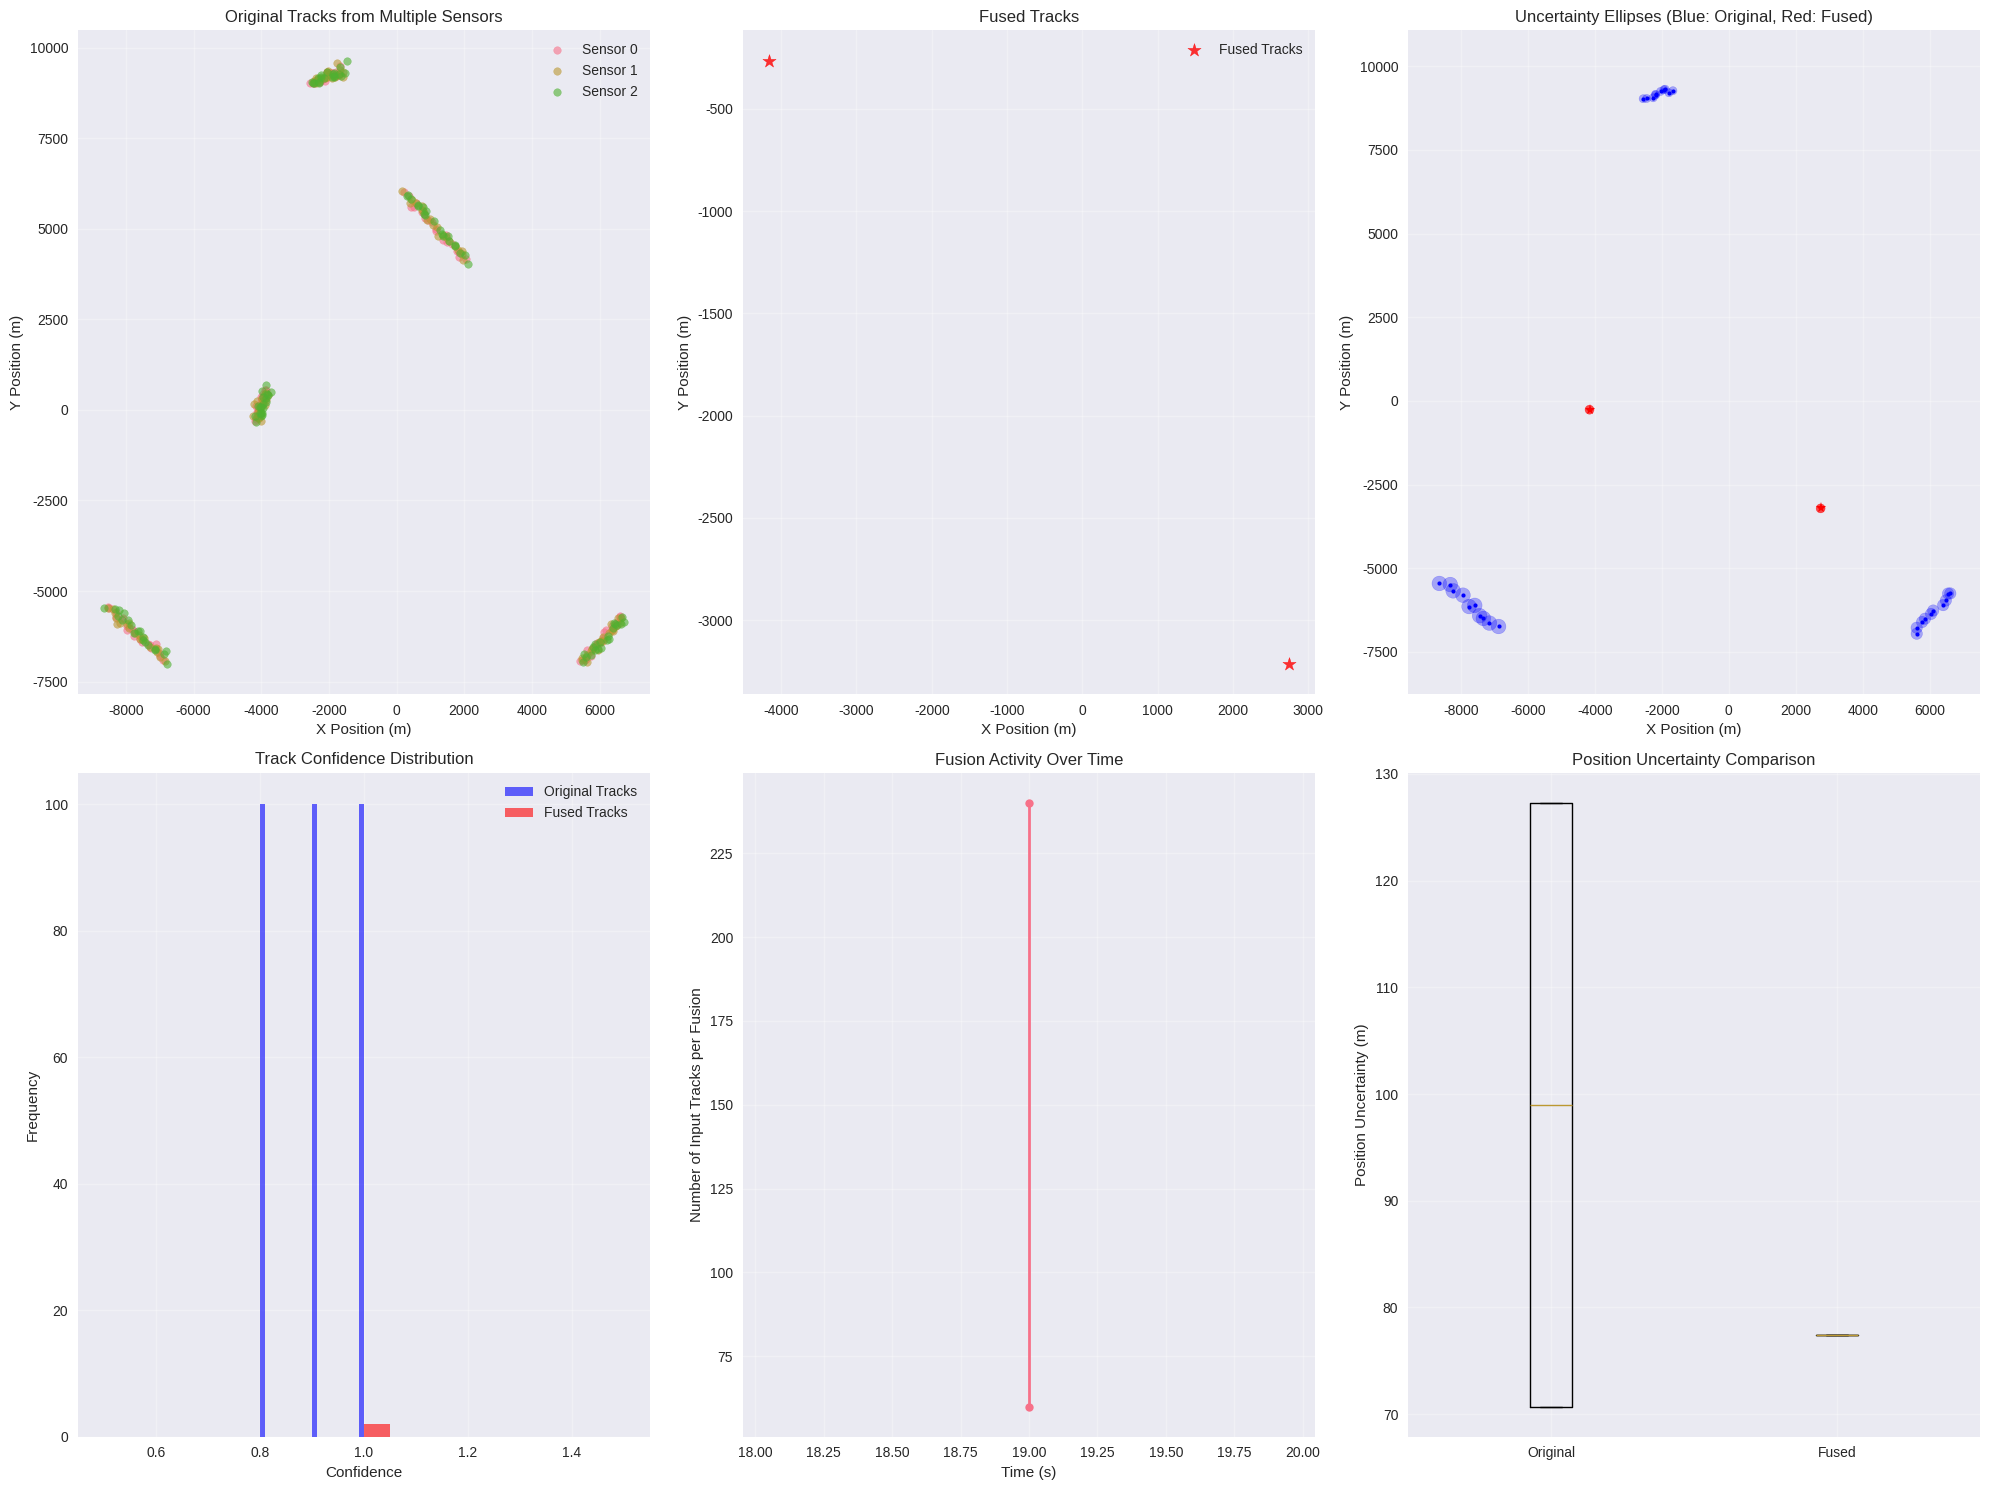
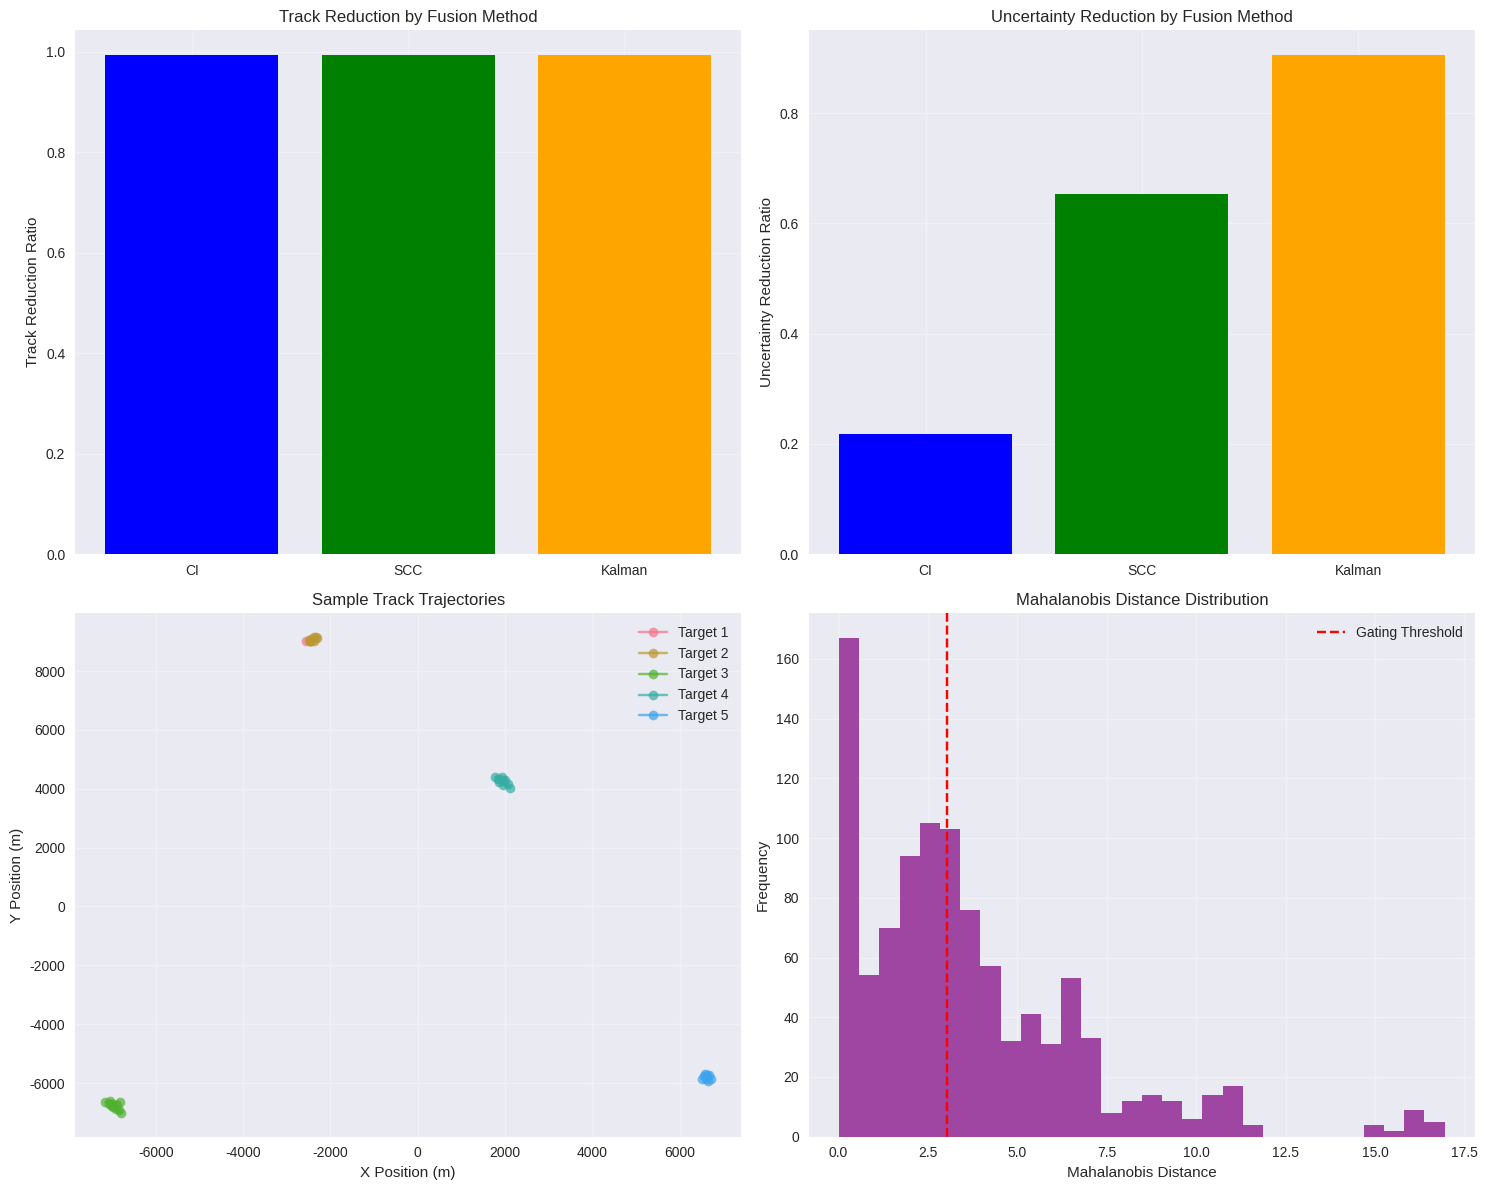

Write Python code to recreate these figures, in order.
import numpy as np
import matplotlib.pyplot as plt
from scipy.linalg import inv
from scipy.stats import chi2
import pandas as pd
from dataclasses import dataclass
from typing import List, Tuple, Optional
import seaborn as sns

# Set style for better plots
plt.style.use('seaborn-v0_8')
sns.set_palette("husl")

@dataclass
class Track:
    """Represents a radar track with state and covariance"""
    id: int
    sensor_id: int
    timestamp: float
    state: np.ndarray  # [x, y, vx, vy]
    covariance: np.ndarray  # 4x4 covariance matrix
    confidence: float

class TrackToTrackFusion:
    """
    Track-to-Track Fusion system for defense radar
    Implements multiple fusion algorithms including:
    - Covariance Intersection (CI)
    - Simple Convex Combination (SCC)
    - Kalman Filter based fusion
    """
    
    def __init__(self, gate_threshold: float = 9.21):  # Chi-square threshold for 95% confidence
        self.gate_threshold = gate_threshold
        self.fusion_history = []
        
    def mahalanobis_distance(self, track1: Track, track2: Track) -> float:
        """
        Calculate Mahalanobis distance between two tracks
        Used for gating and association
        """
        state_diff = track1.state - track2.state
        combined_cov = track1.covariance + track2.covariance
        
        try:
            inv_cov = inv(combined_cov)
            distance = np.sqrt(state_diff.T @ inv_cov @ state_diff)
            return distance
        except np.linalg.LinAlgError:
            return float('inf')
    
    def chi_square_gate(self, track1: Track, track2: Track) -> bool:
        """
        Chi-square gating test for track association
        Returns True if tracks should be associated
        """
        state_diff = track1.state - track2.state
        combined_cov = track1.covariance + track2.covariance
        
        try:
            inv_cov = inv(combined_cov)
            chi_square_stat = state_diff.T @ inv_cov @ state_diff
            return chi_square_stat <= self.gate_threshold
        except np.linalg.LinAlgError:
            return False
    
    def covariance_intersection(self, track1: Track, track2: Track, omega: float = None) -> Track:
        """
        Covariance Intersection fusion algorithm
        Handles unknown correlations between tracks
        """
        if omega is None:
            # Optimal omega calculation
            P1_inv = inv(track1.covariance)
            P2_inv = inv(track2.covariance)
            
            # Simplified omega calculation (can be optimized further)
            trace1 = np.trace(P1_inv)
            trace2 = np.trace(P2_inv)
            omega = trace1 / (trace1 + trace2)
        
        # Fused covariance
        P1_inv = inv(track1.covariance)
        P2_inv = inv(track2.covariance)
        P_fused_inv = omega * P1_inv + (1 - omega) * P2_inv
        P_fused = inv(P_fused_inv)
        
        # Fused state
        x_fused = P_fused @ (omega * P1_inv @ track1.state + 
                            (1 - omega) * P2_inv @ track2.state)
        
        # Create fused track
        fused_track = Track(
            id=max(track1.id, track2.id),
            sensor_id=-1,  # Indicates fused track
            timestamp=max(track1.timestamp, track2.timestamp),
            state=x_fused,
            covariance=P_fused,
            confidence=min(track1.confidence + track2.confidence, 1.0)
        )
        
        return fused_track
    
    def simple_convex_combination(self, track1: Track, track2: Track) -> Track:
        """
        Simple Convex Combination fusion
        Weight based on inverse covariance determinant
        """
        det1 = np.linalg.det(track1.covariance)
        det2 = np.linalg.det(track2.covariance)
        
        # Weights based on inverse determinant (smaller covariance gets higher weight)
        w1 = (1/det1) / (1/det1 + 1/det2)
        w2 = 1 - w1
        
        # Fused state
        x_fused = w1 * track1.state + w2 * track2.state
        
        # Fused covariance (simplified)
        P_fused = w1**2 * track1.covariance + w2**2 * track2.covariance
        
        fused_track = Track(
            id=max(track1.id, track2.id),
            sensor_id=-1,
            timestamp=max(track1.timestamp, track2.timestamp),
            state=x_fused,
            covariance=P_fused,
            confidence=w1 * track1.confidence + w2 * track2.confidence
        )
        
        return fused_track
    
    def kalman_fusion(self, track1: Track, track2: Track) -> Track:
        """
        Kalman Filter based fusion assuming independent tracks
        """
        # Measurement model (identity matrix for direct state measurement)
        H = np.eye(4)
        
        # Track 1 as prediction, Track 2 as measurement
        x_pred = track1.state
        P_pred = track1.covariance
        
        z = track2.state
        R = track2.covariance
        
        # Innovation
        y = z - H @ x_pred
        S = H @ P_pred @ H.T + R
        
        # Kalman gain
        K = P_pred @ H.T @ inv(S)
        
        # Update
        x_fused = x_pred + K @ y
        P_fused = (np.eye(4) - K @ H) @ P_pred
        
        fused_track = Track(
            id=max(track1.id, track2.id),
            sensor_id=-1,
            timestamp=max(track1.timestamp, track2.timestamp),
            state=x_fused,
            covariance=P_fused,
            confidence=min(track1.confidence + track2.confidence, 1.0)
        )
        
        return fused_track
    
    def fuse_tracks(self, tracks: List[Track], method: str = 'CI') -> List[Track]:
        """
        Main fusion function that processes multiple tracks
        """
        if len(tracks) < 2:
            return tracks
        
        fused_tracks = []
        used_indices = set()
        
        for i in range(len(tracks)):
            if i in used_indices:
                continue
                
            current_track = tracks[i]
            associated_tracks = [current_track]
            
            for j in range(i + 1, len(tracks)):
                if j in used_indices:
                    continue
                    
                if self.chi_square_gate(current_track, tracks[j]):
                    associated_tracks.append(tracks[j])
                    used_indices.add(j)
            
            used_indices.add(i)
            
            # Fuse associated tracks
            if len(associated_tracks) > 1:
                fused = associated_tracks[0]
                for track in associated_tracks[1:]:
                    if method == 'CI':
                        fused = self.covariance_intersection(fused, track)
                    elif method == 'SCC':
                        fused = self.simple_convex_combination(fused, track)
                    elif method == 'Kalman':
                        fused = self.kalman_fusion(fused, track)
                
                fused_tracks.append(fused)
                
                # Store fusion history
                self.fusion_history.append({
                    'timestamp': max(t.timestamp for t in associated_tracks),
                    'method': method,
                    'input_tracks': len(associated_tracks),
                    'mahalanobis_distance': self.mahalanobis_distance(associated_tracks[0], associated_tracks[1]) if len(associated_tracks) == 2 else 0
                })
            else:
                fused_tracks.append(current_track)
        
        return fused_tracks

def generate_sample_dataset(n_sensors: int = 3, n_targets: int = 5, n_timesteps: int = 20) -> List[Track]:
    """
    Generate sample radar track dataset with realistic parameters
    """
    np.random.seed(42)  # For reproducibility
    tracks = []
    track_id = 0
    
    # True target positions and velocities
    true_targets = []
    for i in range(n_targets):
        true_targets.append({
            'initial_pos': np.random.uniform(-10000, 10000, 2),  # meters
            'velocity': np.random.uniform(-100, 100, 2)  # m/s
        })
    
    for timestep in range(n_timesteps):
        timestamp = timestep * 1.0  # 1 second intervals
        
        for target_idx, target in enumerate(true_targets):
            # True position at this timestep
            true_pos = target['initial_pos'] + target['velocity'] * timestamp
            true_state = np.concatenate([true_pos, target['velocity']])
            
            for sensor_id in range(n_sensors):
                # Add sensor-specific noise and bias
                pos_noise_std = 50 + sensor_id * 20  # Different accuracy per sensor
                vel_noise_std = 5 + sensor_id * 2
                
                # Position bias per sensor
                pos_bias = np.array([sensor_id * 30, sensor_id * 20])
                
                # Measured state with noise and bias
                pos_noise = np.random.normal(0, pos_noise_std, 2)
                vel_noise = np.random.normal(0, vel_noise_std, 2)
                
                measured_pos = true_pos + pos_noise + pos_bias
                measured_vel = target['velocity'] + vel_noise
                measured_state = np.concatenate([measured_pos, measured_vel])
                
                # Covariance matrix (sensor dependent)
                pos_var = pos_noise_std**2
                vel_var = vel_noise_std**2
                covariance = np.diag([pos_var, pos_var, vel_var, vel_var])
                
                # Add some correlation between position and velocity
                covariance[0, 2] = covariance[2, 0] = pos_var * vel_var * 0.1
                covariance[1, 3] = covariance[3, 1] = pos_var * vel_var * 0.1
                
                track = Track(
                    id=track_id,
                    sensor_id=sensor_id,
                    timestamp=timestamp,
                    state=measured_state,
                    covariance=covariance,
                    confidence=0.7 + 0.1 * (3 - sensor_id)  # Better sensors have higher confidence
                )
                
                tracks.append(track)
                track_id += 1
    
    return tracks

def analyze_fusion_performance(original_tracks: List[Track], fused_tracks: List[Track]) -> dict:
    """
    Analyze the performance of track fusion
    """
    results = {
        'original_count': len(original_tracks),
        'fused_count': len(fused_tracks),
        'reduction_ratio': (len(original_tracks) - len(fused_tracks)) / len(original_tracks),
        'avg_confidence_original': np.mean([t.confidence for t in original_tracks]),
        'avg_confidence_fused': np.mean([t.confidence for t in fused_tracks]),
        'avg_position_uncertainty_original': np.mean([np.sqrt(np.trace(t.covariance[:2, :2])) for t in original_tracks]),
        'avg_position_uncertainty_fused': np.mean([np.sqrt(np.trace(t.covariance[:2, :2])) for t in fused_tracks])
    }
    
    return results

def plot_results(tracks: List[Track], fused_tracks: List[Track], fusion_system: TrackToTrackFusion):
    """
    Create comprehensive plots for track fusion analysis
    """
    fig = plt.figure(figsize=(20, 15))
    
    # Plot 1: Track positions before fusion
    plt.subplot(2, 3, 1)
    sensors = {}
    for track in tracks:
        if track.sensor_id not in sensors:
            sensors[track.sensor_id] = {'x': [], 'y': []}
        sensors[track.sensor_id]['x'].append(track.state[0])
        sensors[track.sensor_id]['y'].append(track.state[1])
    
    for sensor_id, data in sensors.items():
        plt.scatter(data['x'], data['y'], label=f'Sensor {sensor_id}', alpha=0.6, s=30)
    
    plt.xlabel('X Position (m)')
    plt.ylabel('Y Position (m)')
    plt.title('Original Tracks from Multiple Sensors')
    plt.legend()
    plt.grid(True, alpha=0.3)
    
    # Plot 2: Fused track positions
    plt.subplot(2, 3, 2)
    fused_x = [track.state[0] for track in fused_tracks]
    fused_y = [track.state[1] for track in fused_tracks]
    
    plt.scatter(fused_x, fused_y, c='red', s=100, alpha=0.8, marker='*', label='Fused Tracks')
    plt.xlabel('X Position (m)')
    plt.ylabel('Y Position (m)')
    plt.title('Fused Tracks')
    plt.legend()
    plt.grid(True, alpha=0.3)
    
    # Plot 3: Uncertainty ellipses comparison
    plt.subplot(2, 3, 3)
    
    # Plot original track uncertainties
    for i, track in enumerate(tracks[::10]):  # Sample every 10th track to avoid clutter
        pos = track.state[:2]
        cov = track.covariance[:2, :2]
        
        # Eigenvalues and eigenvectors for ellipse
        eigenvals, eigenvecs = np.linalg.eigh(cov)
        angle = np.arctan2(eigenvecs[1, 0], eigenvecs[0, 0])
        
        # 95% confidence ellipse
        width, height = 2 * np.sqrt(5.991 * eigenvals)
        
        ellipse = plt.matplotlib.patches.Ellipse(pos, width, height, 
                                               angle=np.degrees(angle), 
                                               alpha=0.3, color='blue')
        plt.gca().add_patch(ellipse)
        plt.plot(pos[0], pos[1], 'bo', markersize=3)
    
    # Plot fused track uncertainties
    for track in fused_tracks:
        pos = track.state[:2]
        cov = track.covariance[:2, :2]
        
        eigenvals, eigenvecs = np.linalg.eigh(cov)
        angle = np.arctan2(eigenvecs[1, 0], eigenvecs[0, 0])
        width, height = 2 * np.sqrt(5.991 * eigenvals)
        
        ellipse = plt.matplotlib.patches.Ellipse(pos, width, height, 
                                               angle=np.degrees(angle), 
                                               alpha=0.7, color='red')
        plt.gca().add_patch(ellipse)
        plt.plot(pos[0], pos[1], 'r*', markersize=8)
    
    plt.xlabel('X Position (m)')
    plt.ylabel('Y Position (m)')
    plt.title('Uncertainty Ellipses (Blue: Original, Red: Fused)')
    plt.axis('equal')
    plt.grid(True, alpha=0.3)
    
    # Plot 4: Confidence comparison
    plt.subplot(2, 3, 4)
    original_conf = [track.confidence for track in tracks]
    fused_conf = [track.confidence for track in fused_tracks]
    
    plt.hist(original_conf, bins=20, alpha=0.6, label='Original Tracks', color='blue')
    plt.hist(fused_conf, bins=20, alpha=0.6, label='Fused Tracks', color='red')
    plt.xlabel('Confidence')
    plt.ylabel('Frequency')
    plt.title('Track Confidence Distribution')
    plt.legend()
    plt.grid(True, alpha=0.3)
    
    # Plot 5: Fusion statistics over time
    plt.subplot(2, 3, 5)
    if fusion_system.fusion_history:
        timestamps = [h['timestamp'] for h in fusion_system.fusion_history]
        input_tracks = [h['input_tracks'] for h in fusion_system.fusion_history]
        
        plt.plot(timestamps, input_tracks, 'o-', linewidth=2, markersize=6)
        plt.xlabel('Time (s)')
        plt.ylabel('Number of Input Tracks per Fusion')
        plt.title('Fusion Activity Over Time')
        plt.grid(True, alpha=0.3)
    
    # Plot 6: Position uncertainty reduction
    plt.subplot(2, 3, 6)
    original_uncertainties = [np.sqrt(np.trace(t.covariance[:2, :2])) for t in tracks]
    fused_uncertainties = [np.sqrt(np.trace(t.covariance[:2, :2])) for t in fused_tracks]
    
    plt.boxplot([original_uncertainties, fused_uncertainties], 
                labels=['Original', 'Fused'])
    plt.ylabel('Position Uncertainty (m)')
    plt.title('Position Uncertainty Comparison')
    plt.grid(True, alpha=0.3)
    
    plt.tight_layout()
    plt.show()

def compare_fusion_methods(tracks: List[Track]) -> dict:
    """
    Compare different fusion methods
    """
    methods = ['CI', 'SCC', 'Kalman']
    results = {}
    
    for method in methods:
        fusion_system = TrackToTrackFusion()
        fused = fusion_system.fuse_tracks(tracks.copy(), method=method)
        
        performance = analyze_fusion_performance(tracks, fused)
        performance['method'] = method
        results[method] = performance
    
    return results

# Main execution
if __name__ == "__main__":
    print("Track-to-Track Fusion for Defense Radar Systems")
    print("=" * 50)
    
    # Generate sample dataset
    print("Generating sample radar track dataset...")
    tracks = generate_sample_dataset(n_sensors=3, n_targets=5, n_timesteps=20)
    print(f"Generated {len(tracks)} tracks from {3} sensors tracking {5} targets over {20} timesteps")
    
    # Initialize fusion system
    fusion_system = TrackToTrackFusion(gate_threshold=9.21)  # 95% confidence
    
    # Perform fusion using Covariance Intersection
    print("\nPerforming track fusion using Covariance Intersection...")
    fused_tracks = fusion_system.fuse_tracks(tracks, method='CI')
    
    # Analyze performance
    performance = analyze_fusion_performance(tracks, fused_tracks)
    
    print(f"\nFusion Results:")
    print(f"Original tracks: {performance['original_count']}")
    print(f"Fused tracks: {performance['fused_count']}")
    print(f"Reduction ratio: {performance['reduction_ratio']:.2%}")
    print(f"Average confidence improvement: {performance['avg_confidence_fused'] - performance['avg_confidence_original']:.3f}")
    print(f"Position uncertainty reduction: {(performance['avg_position_uncertainty_original'] - performance['avg_position_uncertainty_fused'])/performance['avg_position_uncertainty_original']:.2%}")
    
    # Compare fusion methods
    print("\nComparing fusion methods...")
    method_comparison = compare_fusion_methods(tracks)
    
    comparison_df = pd.DataFrame(method_comparison).T
    print("\nMethod Comparison:")
    print(comparison_df[['method', 'fused_count', 'reduction_ratio', 'avg_confidence_fused', 'avg_position_uncertainty_fused']])
    
    # Create visualizations
    print("\nGenerating plots...")
    plot_results(tracks, fused_tracks, fusion_system)
    
    # Additional analysis plots
    fig, axes = plt.subplots(2, 2, figsize=(15, 12))
    
    # Method comparison plot
    methods = list(method_comparison.keys())
    reduction_ratios = [method_comparison[m]['reduction_ratio'] for m in methods]
    uncertainty_reductions = [(method_comparison[m]['avg_position_uncertainty_original'] - 
                              method_comparison[m]['avg_position_uncertainty_fused']) / 
                             method_comparison[m]['avg_position_uncertainty_original'] for m in methods]
    
    axes[0, 0].bar(methods, reduction_ratios, color=['blue', 'green', 'orange'])
    axes[0, 0].set_ylabel('Track Reduction Ratio')
    axes[0, 0].set_title('Track Reduction by Fusion Method')
    axes[0, 0].grid(True, alpha=0.3)
    
    axes[0, 1].bar(methods, uncertainty_reductions, color=['blue', 'green', 'orange'])
    axes[0, 1].set_ylabel('Uncertainty Reduction Ratio')
    axes[0, 1].set_title('Uncertainty Reduction by Fusion Method')
    axes[0, 1].grid(True, alpha=0.3)
    
    # Track trajectory visualization
    axes[1, 0].set_title('Sample Track Trajectories')
    unique_targets = {}
    for track in tracks[:60]:  # Sample first 60 tracks
        target_key = (round(track.state[0]/1000) * 1000, round(track.state[1]/1000) * 1000)
        if target_key not in unique_targets:
            unique_targets[target_key] = {'x': [], 'y': [], 't': []}
        unique_targets[target_key]['x'].append(track.state[0])
        unique_targets[target_key]['y'].append(track.state[1])
        unique_targets[target_key]['t'].append(track.timestamp)
    
    for i, (key, traj) in enumerate(list(unique_targets.items())[:5]):
        axes[1, 0].plot(traj['x'], traj['y'], 'o-', label=f'Target {i+1}', alpha=0.7)
    
    axes[1, 0].set_xlabel('X Position (m)')
    axes[1, 0].set_ylabel('Y Position (m)')
    axes[1, 0].legend()
    axes[1, 0].grid(True, alpha=0.3)
    
    # Mahalanobis distance distribution
    distances = []
    for i in range(len(tracks)):
        for j in range(i+1, len(tracks)):
            if tracks[i].timestamp == tracks[j].timestamp:
                dist = fusion_system.mahalanobis_distance(tracks[i], tracks[j])
                if dist < 100:  # Filter out extreme values
                    distances.append(dist)
    
    axes[1, 1].hist(distances, bins=30, alpha=0.7, color='purple')
    axes[1, 1].axvline(x=np.sqrt(fusion_system.gate_threshold), color='red', 
                      linestyle='--', label='Gating Threshold')
    axes[1, 1].set_xlabel('Mahalanobis Distance')
    axes[1, 1].set_ylabel('Frequency')
    axes[1, 1].set_title('Mahalanobis Distance Distribution')
    axes[1, 1].legend()
    axes[1, 1].grid(True, alpha=0.3)
    
    plt.tight_layout()
    plt.show()
    
    print("\nTrack-to-Track Fusion Analysis Complete!")
    print("The system successfully demonstrated:")
    print("- Multi-sensor track fusion algorithms")
    print("- Mathematical gating and association")
    print("- Performance analysis and visualization")
    print("- Comparison of different fusion methods")
